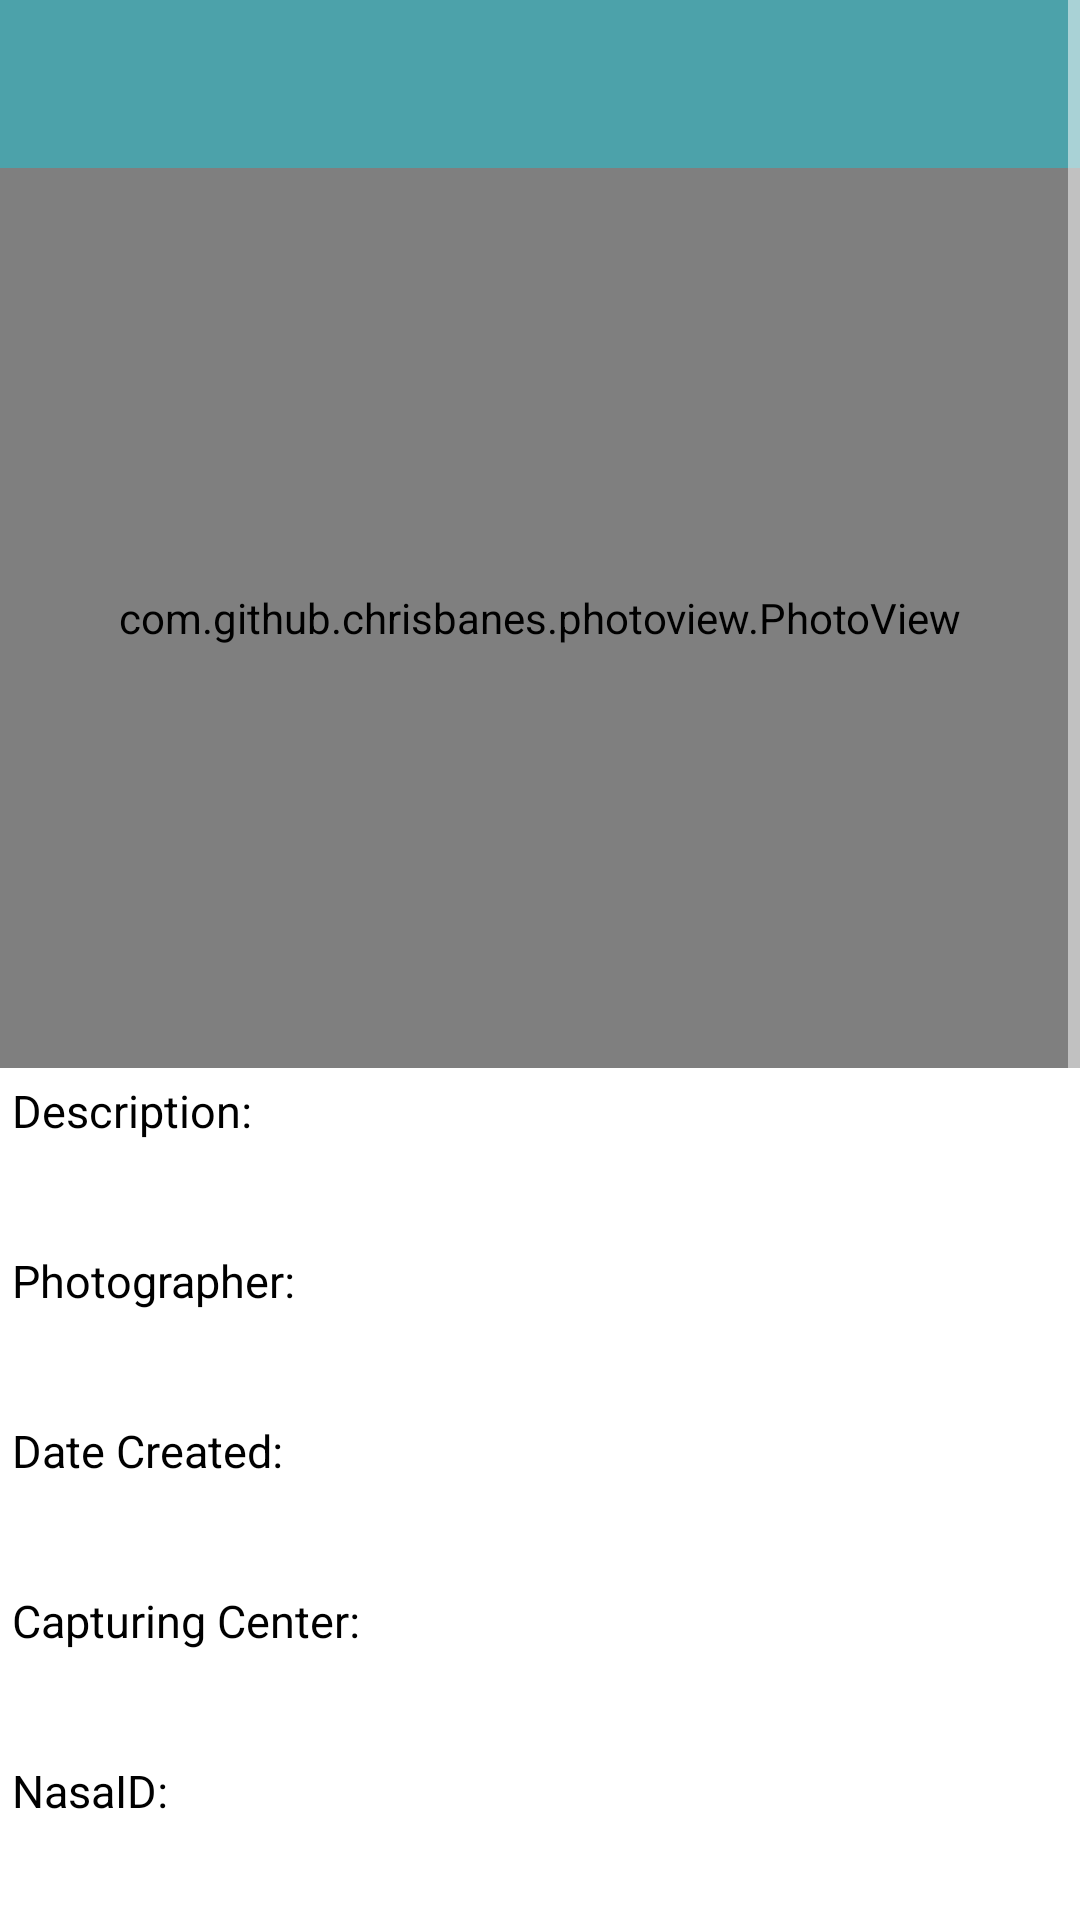

This screen was rendered from an Android layout file. Write that file and the resources it references.
<!-- AndroidManifest.xml: application theme AppTheme -->
<!-- res/layout/activity_image_details.xml -->
<?xml version="1.0" encoding="utf-8"?>
<ScrollView xmlns:android="http://schemas.android.com/apk/res/android"
    xmlns:app="http://schemas.android.com/apk/res-auto"
    xmlns:tools="http://schemas.android.com/tools"
    android:id="@+id/parent"
    android:layout_width="match_parent"
    android:layout_height="match_parent"
    tools:context=".Activites.NIL.ImageDetailsActivityNIL">


    <LinearLayout

        style="@style/WrapMatchLayout"
        android:orientation="vertical">

        <com.google.android.material.appbar.MaterialToolbar
            android:id="@+id/image_activity_toolbar"

            android:background="@color/colorPrimary"
            app:titleTextColor="@color/primaryTextColor"
            android:foregroundTint="@color/primaryTextColor"

            android:layout_width="match_parent"
            android:layout_height="?attr/actionBarSize" />

        <LinearLayout
            android:id="@+id/main_error_linear"
            android:layout_width="wrap_content"
            android:layout_height="0dp"
            android:orientation="vertical">

            <TextView
                android:id="@+id/main_error_textview"
                style="@style/TextView"
                android:text="@string/sorry_something_went_wrong"
                android:textSize="@dimen/PrimaryTextSize" />
        </LinearLayout>

        <LinearLayout
            android:id="@+id/main_layout"

            android:layout_width="match_parent"
            android:layout_height="wrap_content"
            android:orientation="vertical">


            <RelativeLayout
                android:layout_width="match_parent"
                android:layout_height="300dp">

                <com.github.chrisbanes.photoview.PhotoView
                    android:id="@+id/image_imageactivity"
                    style="@style/ImageView"
                    android:layout_width="match_parent"
                    android:layout_height="@dimen/normalImageHeight"
                    android:scaleType="center"
                    android:src="@drawable/ic_refresh_black_24dp"
                    android:visibility="visible" />

                <ProgressBar
                    android:id="@+id/img_prog"
                    style="@style/ProgressBar"
                    android:layout_centerInParent="true"
                    android:visibility="visible" />

            </RelativeLayout>

            <TextView
                style="@style/TextView.StartBlack"
                android:padding="@dimen/paddingDefault"
                android:text="@string/description_withcomma" />

            <TextView
                android:id="@+id/description_textview"
                style="@style/TextView.StartMatchSecond"
                android:padding="@dimen/paddingDefault"

                android:paddingStart="@dimen/marginDefaultLarge" />


            <TextView
                style="@style/TextView.StartBlack"
                android:padding="@dimen/paddingDefault"
                android:text="@string/photographer_withcomma" />

            <TextView
                android:id="@+id/photographer_name_textview"
                style="@style/TextView.StartMatchSecond"
                android:padding="@dimen/paddingDefault"

                android:paddingStart="@dimen/marginDefaultLarge" />


            <TextView
                style="@style/TextView.StartBlack"
                android:padding="@dimen/paddingDefault"
                android:text="@string/date_created" />

            <TextView
                android:id="@+id/date_created_textview"
                style="@style/TextView.StartMatchSecond"
                android:padding="@dimen/paddingDefault"
                android:paddingStart="@dimen/marginDefaultLarge" />


            <TextView

                style="@style/TextView.StartBlack"
                android:padding="@dimen/paddingDefault"

                android:text="@string/capturing_center" />

            <TextView
                android:id="@+id/center_captured_textview"
                style="@style/TextView.StartMatchSecond"

                android:padding="@dimen/paddingDefault"
                android:paddingStart="@dimen/marginDefaultLarge" />


            <TextView
                style="@style/TextView.StartBlack"
                android:padding="@dimen/paddingDefault"
                android:text="@string/nasaid" />

            <TextView
                android:id="@+id/nasa_id_textview"
                style="@style/TextView.StartMatchSecond"
                android:padding="@dimen/paddingDefault"

                android:paddingStart="@dimen/marginDefaultLarge" />

            <LinearLayout
                android:id="@+id/download_cancel_layout"
                style="@style/WrapMatchLayout"
                android:orientation="vertical"
                android:padding="@dimen/marginDefaultLarge"
                android:visibility="gone">

                <TextView
                    style="@style/TextView.CenterBlack"
                    android:text="@string/downloading" />

                <ProgressBar
                    android:id="@+id/download_progress_bar"
                    style="?android:progressBarStyleHorizontal"
                    android:layout_width="match_parent"
                    android:layout_height="wrap_content"
                    android:layout_margin="@dimen/paddingDefault"
                    android:layout_marginStart="30dp"
                    android:layout_marginEnd="30dp"
                    android:layout_weight="1" />

                <Button
                    android:id="@+id/cancel_downloading"
                    style="@style/Button"
                    android:layout_gravity="center"
                    android:text="@string/cancel_downloading" />


            </LinearLayout>

            <LinearLayout
                android:id="@+id/download_buttons_layout"
                style="@style/WrapMatchLayout"

                android:orientation="vertical">

                <TextView
                    style="@style/TextView"
                    android:text="@string/download_quality"
                    android:textSize="@dimen/PrimaryTextSize" />

                <LinearLayout
                    style="@style/WrapMatchLayout"
                    android:gravity="center"

                    android:orientation="horizontal">

                    <com.google.android.material.button.MaterialButton
                        android:id="@+id/download_button_mq"
                        android:layout_width="match_parent"
                        android:layout_height="wrap_content"
                        android:layout_marginEnd="@dimen/paddingDefault"
                        android:layout_weight="1"

                        android:enabled="false"
                        android:padding="@dimen/paddingDefault"
                        android:text="@string/normal" />

                    <com.google.android.material.button.MaterialButton
                        android:id="@+id/download_button_hq"
                        android:layout_width="match_parent"
                        android:layout_height="wrap_content"

                        android:layout_marginStart="@dimen/paddingDefault"
                        android:layout_weight="1"
                        android:enabled="false"
                        android:padding="@dimen/paddingDefault"
                        android:text="@string/high" />
                </LinearLayout>


            </LinearLayout>

            <TextView
                style="@style/TextView.StartMatchSecond"
                android:fontFamily="sans-serif-condensed-medium"
                android:text="@string/any_available_image_provided_by_this_app_is_owned_by_nasa_data_centers_this_app_only_provides_a_simplified_representation_of_nasa_s_image_apis_nthis_app_is_designed_for_educational_purposes_only" />


        </LinearLayout>
    </LinearLayout>

</ScrollView>
<!-- resources referenced by this layout -->
<resources>
  <color name="colorPrimary">#4CA2AA</color>
  <dimen name="PrimaryTextSize">20sp</dimen>
  <dimen name="marginDefaultLarge">11dp</dimen>
  <dimen name="normalImageHeight">300dp</dimen>
  <dimen name="paddingDefault">4dp</dimen>
  <!-- drawable ic_refresh_black_24dp (drawable) -->
  <vector xmlns:android="http://schemas.android.com/apk/res/android"
          android:width="50dp"
          android:height="50dp"
          android:viewportWidth="24.0"
          android:viewportHeight="24.0">
      <path
          android:fillColor="@color/primaryTextColor"
  
          android:pathData="M17.65,6.35C16.2,4.9 14.21,4 12,4c-4.42,0 -7.99,3.58 -7.99,8s3.57,8 7.99,8c3.73,0 6.84,-2.55 7.73,-6h-2.08c-0.82,2.33 -3.04,4 -5.65,4 -3.31,0 -6,-2.69 -6,-6s2.69,-6 6,-6c1.66,0 3.14,0.69 4.22,1.78L13,11h7V4l-2.35,2.35z"/>
  </vector>
  <string name="any_available_image_provided_by_this_app_is_owned_by_nasa_data_centers_this_app_only_provides_a_simplified_representation_of_nasa_s_image_apis_nthis_app_is_designed_for_educational_purposes_only">Any available image provided by this app is owned by NASA data centers, This app only provides a simplified representation of NASA\'s image APIs.  This App is designed for educational purposes only.</string>
  <string name="cancel_downloading">Cancel Downloading</string>
  <string name="capturing_center">Capturing Center:</string>
  <string name="date_created">Date Created:</string>
  <string name="description_withcomma">Description:</string>
  <string name="download_quality">Download Quality</string>
  <string name="downloading">Downloading...</string>
  <string name="high">High</string>
  <string name="nasaid">NasaID:</string>
  <string name="normal">Normal</string>
  <string name="photographer_withcomma">Photographer:</string>
  <string name="sorry_something_went_wrong">Sorry, Something Went Wrong!!</string>
  <style name="Button" parent="WrapWrapLayout">
          <item name="android:padding">@dimen/paddingDefault</item>
          <item name="android:textAllCaps">false</item>
          <item name="android:gravity">center</item>
      </style>
  <style name="ImageView" parent="WrapWrapLayout">
          <item name="android:layout_gravity">center</item>
          <item name="android:background">@drawable/image_view_background</item>
      </style>
  <style name="ProgressBar" parent="Widget.AppCompat.ProgressBar">
          <item name="android:layout_width">wrap_content</item>
          <item name="android:layout_height">wrap_content</item>
  
  
      </style>
  <style name="TextView" parent="WrapWrapLayout">
          <item name="android:textSize">@dimen/SecondaryTextSize</item>
          <item name="android:layout_gravity">center</item>
          <item name="android:gravity">center</item>
          <item name="android:padding">@dimen/paddingDefault</item>
      </style>
  <style name="TextView.CenterBlack" parent="TextView">
          <item name="android:gravity">center</item>
      </style>
  <style name="TextView.StartBlack" parent="TextView">
          <item name="android:gravity">start</item>
          <item name="android:layout_gravity">start</item>
      </style>
  <style name="TextView.StartMatchSecond" parent="TextView.StartMatch">
      </style>
  <style name="WrapMatchLayout">
          <item name="android:layout_height">wrap_content</item>
          <item name="android:layout_width">match_parent</item>
      </style>
  <style name="WrapWrapLayout">
          <item name="android:layout_height">wrap_content</item>
          <item name="android:layout_width">wrap_content</item>
      </style>
  <dimen name="SecondaryTextSize">15sp</dimen>
  <style name="TextView.StartMatch" parent="TextView">
          <item name="android:gravity">start</item>
          <item name="android:layout_width">match_parent</item>
      </style>
  <style name="materialButtonCustom" parent="Widget.MaterialComponents.Button">
  
      </style>
  <style name="MateialEditTextCustom" parent="Widget.Design.TextInputLayout">
          <item name="android:textColor">@color/colorPrimary</item>
      </style>
</resources>
